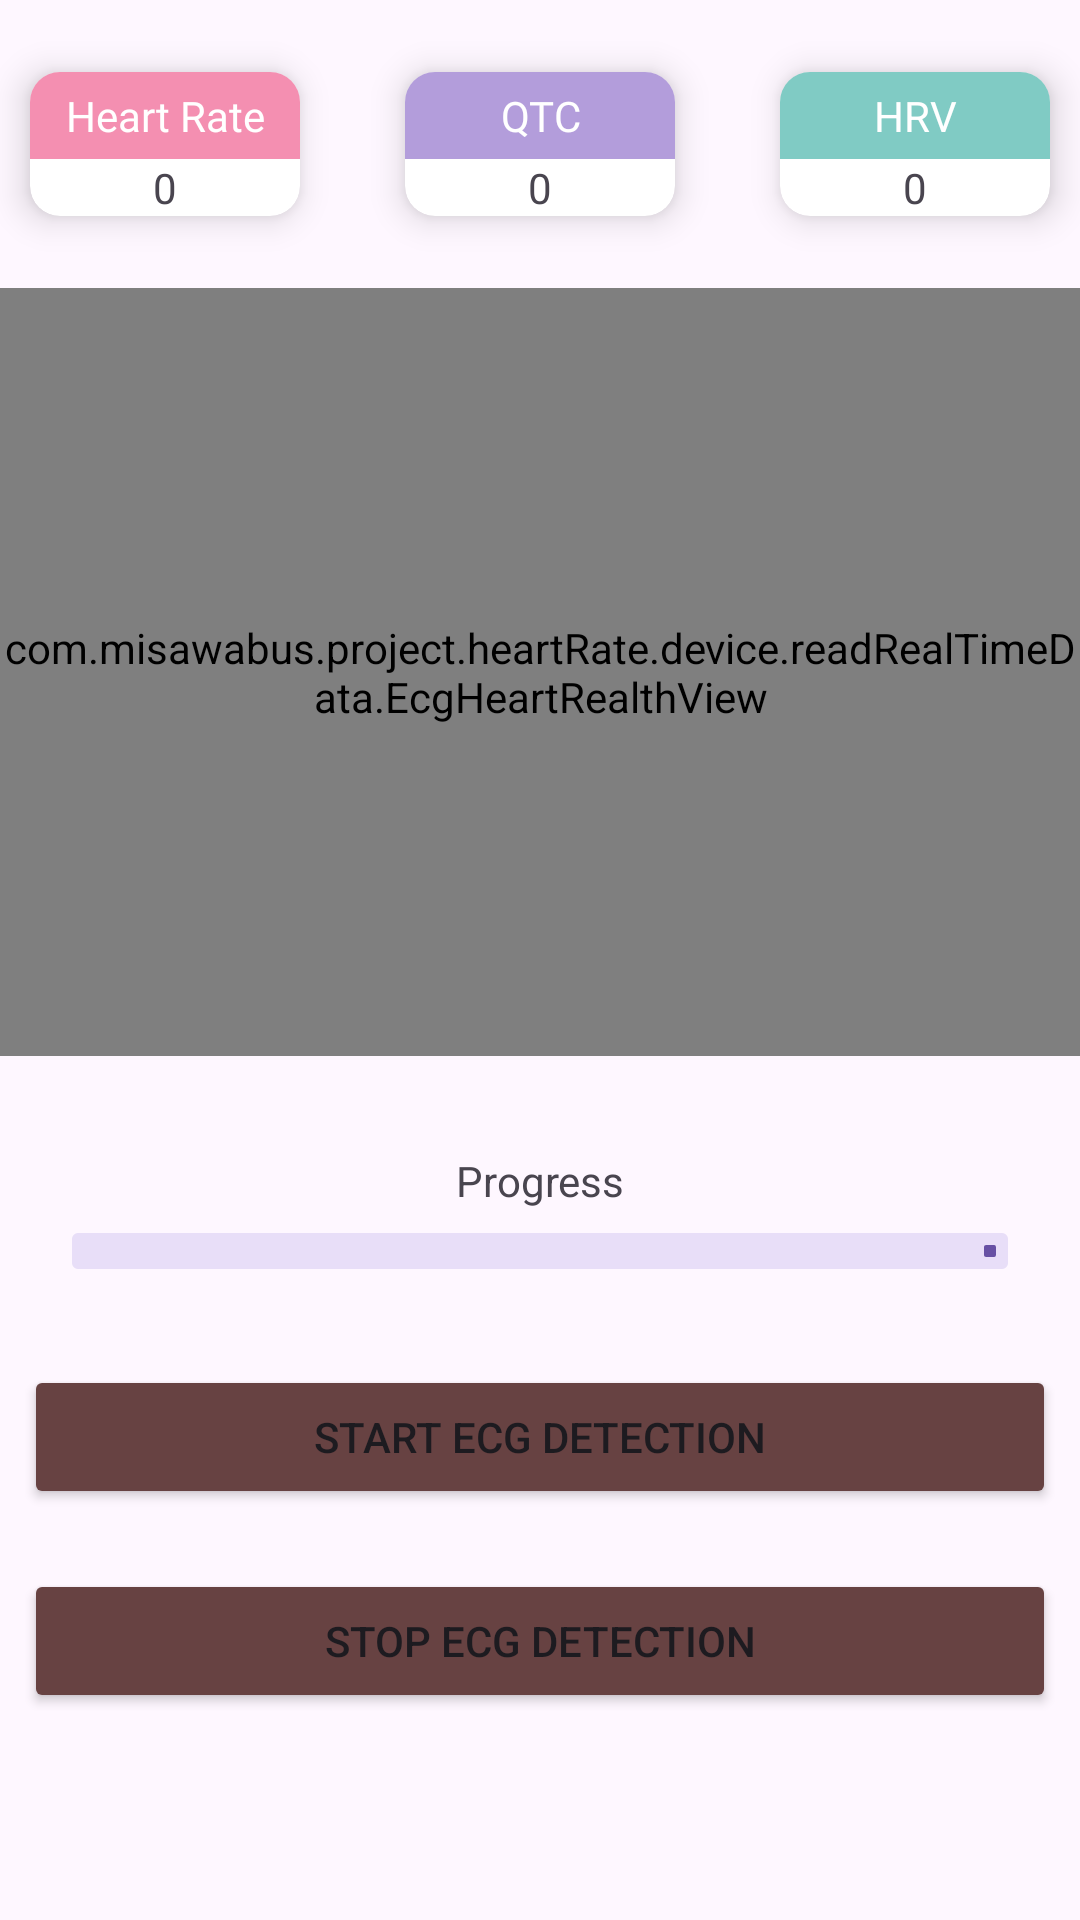

Produce the Android XML layout that renders to this screen, including the resource entries it uses.
<!-- AndroidManifest.xml: application theme Theme.MyApplication -->
<!-- res/layout/fragment_real_time_ecg.xml -->
<?xml version="1.0" encoding="utf-8"?>
<layout xmlns:android="http://schemas.android.com/apk/res/android"
    xmlns:app="http://schemas.android.com/apk/res-auto"
    xmlns:tools="http://schemas.android.com/tools">

    <data>

    </data>

    <androidx.constraintlayout.widget.ConstraintLayout
        android:id="@+id/linearLayout15"
        android:layout_width="match_parent"
        android:layout_height="match_parent">

        <com.misawabus.project.heartRate.device.readRealTimeData.EcgHeartRealthView
            android:id="@+id/ptt_real_view"
            android:layout_width="wrap_content"
            android:layout_height="0dp"
            app:layout_constraintBottom_toTopOf="@+id/guideline65"
            app:layout_constraintEnd_toEndOf="parent"
            app:layout_constraintStart_toStartOf="parent"
            app:layout_constraintTop_toTopOf="@+id/guideline62" />

        <com.google.android.material.progressindicator.LinearProgressIndicator
            android:id="@+id/linearProgressIndicator"
            android:layout_width="0dp"
            android:layout_height="wrap_content"
            android:max="100"
            app:trackThickness="12dp"
            android:progressTint="#BF4242"
            tools:layout_editor_absoluteX="-76dp"
            tools:layout_editor_absoluteY="538dp" />

        <Button
            android:id="@+id/startDetectECG"
            android:layout_width="0dp"
            android:layout_height="wrap_content"
            android:backgroundTint="#674242"
            android:text="@string/start_ecg_detection"
            tools:layout_editor_absoluteX="109dp"
            tools:layout_editor_absoluteY="323dp"
            tools:text="start ECG detection" />

        <Button
            android:id="@+id/stopDetectECG"
            android:layout_width="0dp"
            android:layout_height="wrap_content"
            android:backgroundTint="#FF674242"
            android:text="@string/stop_ecg_detection"
            tools:layout_editor_absoluteX="95dp"
            tools:layout_editor_absoluteY="52dp"
            tools:text="stop ECG detection" />

        <androidx.constraintlayout.widget.Guideline
            android:id="@+id/guideline62"
            android:layout_width="wrap_content"
            android:layout_height="wrap_content"
            android:orientation="horizontal"
            app:layout_constraintGuide_percent="0.15" />

        <androidx.constraintlayout.widget.Guideline
            android:id="@+id/guideline65"
            android:layout_width="wrap_content"
            android:layout_height="wrap_content"
            android:orientation="horizontal"
            app:layout_constraintGuide_percent="0.55" />

        <androidx.constraintlayout.helper.widget.Flow
            android:id="@+id/flow12"
            android:layout_width="0dp"
            android:layout_height="wrap_content"
            android:layout_marginStart="8dp"
            android:layout_marginTop="32dp"
            android:layout_marginEnd="8dp"
            android:orientation="vertical"
            app:constraint_referenced_ids="startDetectECG,stopDetectECG"
            app:flow_verticalGap="20dp"
            app:layout_constraintEnd_toEndOf="parent"
            app:layout_constraintHorizontal_bias="1.0"
            app:layout_constraintStart_toStartOf="parent"
            app:layout_constraintTop_toBottomOf="@+id/linearProgressIndicator" />

        <TextView
            android:id="@+id/textView15"
            android:layout_width="wrap_content"
            android:layout_height="wrap_content"
            android:text="@string/progress_ecg"
            tools:layout_editor_absoluteX="168dp"
            tools:layout_editor_absoluteY="320dp" />

        <androidx.constraintlayout.helper.widget.Flow
            android:id="@+id/flow13"
            android:layout_width="0dp"
            android:layout_height="wrap_content"
            android:layout_marginStart="24dp"
            android:layout_marginTop="32dp"
            android:layout_marginEnd="24dp"
            android:orientation="vertical"
            app:constraint_referenced_ids="textView15,linearProgressIndicator"
            app:flow_verticalGap="8dp"
            app:layout_constraintEnd_toEndOf="parent"
            app:layout_constraintStart_toStartOf="parent"
            app:layout_constraintTop_toTopOf="@+id/guideline65" />

        <androidx.cardview.widget.CardView
            android:id="@+id/cardView3"
            android:layout_width="90dp"
            android:layout_height="wrap_content"
            app:cardCornerRadius="10dp"
            app:cardElevation="7dp"
            tools:layout_editor_absoluteX="308dp"
            tools:layout_editor_absoluteY="15dp">

            <LinearLayout
                android:layout_width="match_parent"
                android:layout_height="match_parent"
                android:orientation="vertical">

                <TextView
                    android:id="@+id/textView20"
                    android:layout_width="match_parent"
                    android:layout_height="wrap_content"
                    android:background="#80CBC4"
                    android:gravity="center"
                    android:padding="5dp"
                    android:text="@string/hrv_ecg"
                    android:textColor="@color/white" />

                <TextView
                    android:id="@+id/hrvEcgValueTextView"
                    android:layout_width="match_parent"
                    android:layout_height="wrap_content"
                    android:gravity="center"
                    android:text="@string/_0_ecg" />
            </LinearLayout>

        </androidx.cardview.widget.CardView>

        <androidx.cardview.widget.CardView
            android:id="@+id/cardView2"
            android:layout_width="90dp"
            android:layout_height="wrap_content"
            app:cardCornerRadius="10dp"
            app:cardElevation="7dp"
            tools:layout_editor_absoluteX="161dp"
            tools:layout_editor_absoluteY="24dp">

            <LinearLayout
                android:layout_width="match_parent"
                android:layout_height="match_parent"
                android:orientation="vertical">

                <TextView
                    android:id="@+id/qtcTextView"
                    android:layout_width="match_parent"
                    android:layout_height="wrap_content"
                    android:background="#B39DDB"
                    android:fontFamily="@font/roboto_medium"
                    android:gravity="center"
                    android:padding="5dp"
                    android:text="@string/qtc"
                    android:textColor="@color/white" />

                <TextView
                    android:id="@+id/qtcValueTextView"
                    android:layout_width="match_parent"
                    android:layout_height="wrap_content"
                    android:gravity="center"
                    android:text="@string/_0_ecg" />
            </LinearLayout>

        </androidx.cardview.widget.CardView>

        <androidx.cardview.widget.CardView
            android:id="@+id/cardView"
            android:layout_width="90dp"
            android:layout_height="wrap_content"
            app:cardCornerRadius="10dp"
            app:cardElevation="7dp"
            tools:layout_editor_absoluteX="46dp"
            tools:layout_editor_absoluteY="24dp">

            <LinearLayout
                android:layout_width="match_parent"
                android:layout_height="match_parent"
                android:orientation="vertical">

                <TextView
                    android:id="@+id/HPulseTextView"
                    android:layout_width="match_parent"
                    android:layout_height="wrap_content"
                    android:background="#F48FB1"
                    android:fontFamily="@font/roboto_medium"
                    android:gravity="center"
                    android:padding="5dp"
                    android:text="@string/heart_rate_for_ecg_fragment"
                    android:textColor="@color/white" />

                <TextView
                    android:id="@+id/hPulseValueTextView"
                    android:layout_width="match_parent"
                    android:layout_height="wrap_content"
                    android:gravity="center"
                    android:text="@string/_0_ecg" />
            </LinearLayout>

        </androidx.cardview.widget.CardView>

        <androidx.constraintlayout.helper.widget.Flow
            android:id="@+id/flow15"
            android:layout_width="0dp"
            android:layout_height="wrap_content"
            android:orientation="horizontal"
            app:constraint_referenced_ids="cardView,cardView2,cardView3"
            app:flow_horizontalGap="25dp"
            app:layout_constraintBottom_toTopOf="@+id/guideline62"
            app:layout_constraintEnd_toEndOf="parent"
            app:layout_constraintStart_toStartOf="parent"
            app:layout_constraintTop_toTopOf="parent" />

    </androidx.constraintlayout.widget.ConstraintLayout>

</layout>
<!-- resources referenced by this layout -->
<resources>
  <color name="white">#FFFFFFFF</color>
  <string name="_0_ecg">0</string>
  <string name="heart_rate_for_ecg_fragment">Heart Rate</string>
  <string name="hrv_ecg">HRV</string>
  <string name="progress_ecg">Progress</string>
  <string name="qtc">QTC</string>
  <string name="start_ecg_detection">start ECG detection</string>
  <string name="stop_ecg_detection">stop ECG detection</string>
  <style name="Theme.MyApplication" parent="Theme.Material3.DayNight.NoActionBar">
  
  
          
  
      </style>
</resources>
